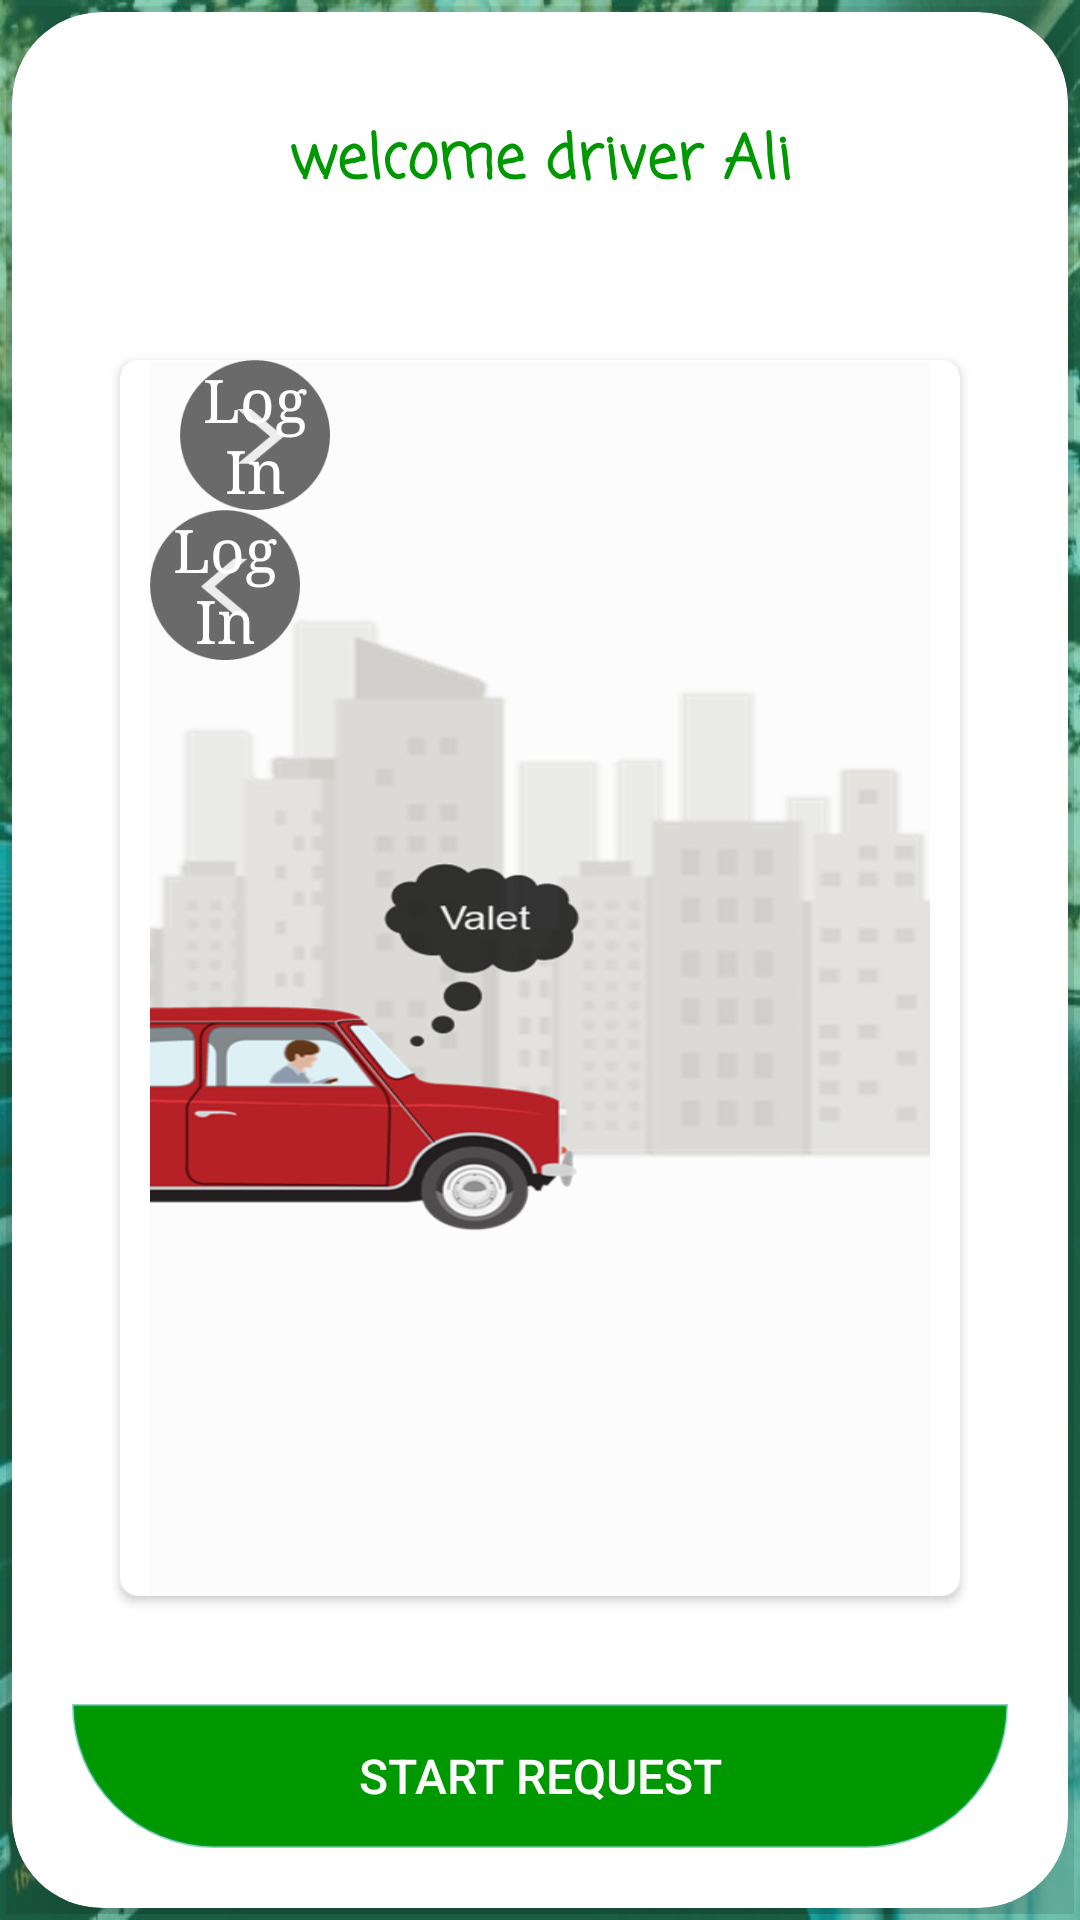

This screen was rendered from an Android layout file. Write that file and the resources it references.
<!-- AndroidManifest.xml: application theme Theme.Valet -->
<!-- res/layout/valet_driver.xml -->
<?xml version="1.0" encoding="utf-8"?>
<LinearLayout xmlns:android="http://schemas.android.com/apk/res/android"
    xmlns:app="http://schemas.android.com/apk/res-auto"
    xmlns:tools="http://schemas.android.com/tools"
    android:layout_width="match_parent"
    android:layout_height="match_parent"
    android:background="@drawable/car_park2"
    android:orientation="vertical">

    <LinearLayout
        android:layout_width="match_parent"
        android:layout_height="match_parent"
        android:background="@drawable/alpha_background"
        android:orientation="vertical">

        <LinearLayout
            android:layout_width="match_parent"
            android:layout_height="wrap_content"
            android:layout_weight="2"
            android:orientation="vertical" />

        <LinearLayout
            android:layout_width="match_parent"
            android:layout_height="match_parent"
            android:layout_weight="0.5"
            android:gravity="center"
            android:orientation="vertical"
            android:padding="2dp">

            
            
            
            
            
            
            
            
            
            
            
            
            
            
            
            
            
            
            
            
            
            
            

            
            
            
            

            

            
            
            
            
            
            
            
            
            
            
            
            <androidx.cardview.widget.CardView
                android:layout_width="match_parent"
                android:layout_height="match_parent"
                android:layout_marginStart="2dp"
                android:layout_marginTop="2dp"
                android:layout_marginEnd="2dp"
                android:layout_marginBottom="2dp"
                android:layout_weight="1.5"
                android:elevation="@dimen/cardview_default_elevation"
                app:cardBackgroundColor="@color/white"
                app:cardCornerRadius="30dp"
                app:cardElevation="30dp">

                <LinearLayout
                    android:id="@+id/log_linear"
                    android:layout_width="match_parent"
                    android:layout_height="match_parent"

                    android:layoutDirection="locale"
                    android:orientation="vertical"
                    android:padding="10dp">

                    
                    
                    
                    
                    
                    
                    
                    <TextView
                        android:layout_width="match_parent"
                        android:layout_height="wrap_content"
                        android:layout_weight="0"
                        android:fontFamily="casual"
                        android:gravity="center"

                        android:textAlignment="center"
                        android:textColor="@color/alpha_green"
                        android:textSize="16sp" />

                    <TextView
                        android:layout_width="match_parent"
                        android:layout_height="wrap_content"
                        android:layout_weight="0"
                        android:fontFamily="casual"
                        android:gravity="center"
                        android:text="welcome driver Ali"
                        android:textAlignment="center"
                        android:textColor="@color/greenApp"
                        android:textSize="20sp"
                        android:textStyle="bold" />

                    <TextView
                        android:layout_width="match_parent"
                        android:layout_height="wrap_content"
                        android:layout_weight="0"
                        android:fontFamily="casual"
                        android:gravity="center"

                        android:textAlignment="center"
                        android:textColor="@color/alpha_green"
                        android:textSize="16sp" />



                    <LinearLayout
                        android:layout_width="match_parent"
                        android:layout_height="match_parent"
                        android:layout_margin="10dp"
                        android:layout_weight="1"
                        android:orientation="vertical">
                        <androidx.cardview.widget.CardView
                            app:cardCornerRadius="6dp"
                            android:layout_margin="16dp"
                            android:layout_width="match_parent"
                            android:layout_height="match_parent">


                            <RelativeLayout
                                android:layout_width="match_parent"
                                android:layout_height="wrap_content"
                                android:layout_marginHorizontal="10dp"
                                android:gravity="center"
                                android:layout_weight="1">

                                <LinearLayout
                                    android:id="@+id/linear"
                                    android:layout_width="match_parent"
                                    android:layout_height="match_parent"
                                    android:background="@drawable/login_back"
                                    android:orientation="vertical" >

                                    <Button
                                        android:id="@+id/right"
                                        android:layout_width="50dp"
                                        android:layout_height="50dp"
                                        android:layout_gravity="center_vertical"
                                        android:layout_marginHorizontal="10dp"
                                        android:layout_marginTop="0dp"
                                        android:layout_weight="0"
                                        android:background="@drawable/rigt"
                                        android:fontFamily="serif"
                                        android:text="@string/log_in"
                                        android:textAllCaps="false"
                                        android:textColor="@color/white"
                                        android:textSize="20sp" />

                                    <Button
                                        android:id="@+id/left"
                                        android:layout_width="50dp"
                                        android:layout_height="50dp"
                                        android:layout_gravity="center_vertical"

                                        android:layout_weight="0"
                                        android:background="@drawable/left"
                                        android:fontFamily="serif"
                                        android:text="@string/log_in"
                                        android:textAllCaps="false"
                                        android:textColor="@color/white"
                                        android:textSize="20sp" />
                                </LinearLayout>

                            </RelativeLayout>
                        </androidx.cardview.widget.CardView>
                    </LinearLayout>


                    <Button
                        android:id="@+id/startRequest"
                        android:layout_width="match_parent"
                        android:layout_height="wrap_content"
                        android:layout_gravity="center"
                        android:layout_margin="10dp"
                        android:background="@drawable/layout"
                        android:padding="10dp"
                        android:text="Start Request"
                        android:textColor="@color/white"
                        android:textSize="16sp"
                        />



                    <Button
                        android:id="@+id/ReqRequest"
                        android:layout_width="match_parent"
                        android:layout_height="wrap_content"
                        android:layout_gravity="center"
                        android:layout_margin="10dp"
                        android:background="@drawable/layout"
                        android:padding="10dp"
                        android:text="Request the car"
                        android:textColor="@color/white"
                        android:textSize="16sp"
                        android:visibility="gone"
                        />
                </LinearLayout>

            </androidx.cardview.widget.CardView>
        </LinearLayout>

    </LinearLayout>

</LinearLayout>
<!-- resources referenced by this layout -->
<resources>
  <color name="alpha_green">#B4235A33</color>
  <color name="black">#FF000000</color>
  <color name="greenApp"> #009801</color>
  <color name="noColor">#00439169</color>
  <color name="white">#FFFFFFFF</color>
  <!-- drawable alpha_background (drawable) -->
  <?xml version="1.0" encoding="utf-8"?>
  <selector xmlns:android="http://schemas.android.com/apk/res/android">
      <item>
          <shape android:shape="rectangle">
              <corners android:radius="0dp"/>
              <solid android:color="#7409A168"/>
              <stroke android:width="0dp" android:color="@color/orange_light"/>
          </shape>
  
      </item>
  </selector>
  <!-- drawable button_sin (drawable) -->
  <?xml version="1.0" encoding="utf-8"?>
  <selector xmlns:android="http://schemas.android.com/apk/res/android">
      <item>
          <shape>
              
              
              
              
              <stroke
                  android:width="1dp"
                  android:color="#DFFAFAF7" />
              <corners
                  android:radius="50dp" />
              <padding
                  android:left="2dp"
                  android:top="2dp"
                  android:right="2dp"
                  android:bottom="2dp" />
          </shape>
      </item>
  </selector>
  <!-- drawable button_sin_ups (drawable) -->
  <?xml version="1.0" encoding="utf-8"?>
  <selector xmlns:android="http://schemas.android.com/apk/res/android">
      <item>
          <shape>
              <gradient
              android:startColor="#ffff"
                  android:endColor="#ffff"
              android:angle="90" />
              <stroke
                  android:width="0.2dp"
                  android:color="#DFFAFAF7" />
              <corners
                  android:radius="50dp" />
              <padding
                  android:left="2dp"
                  android:top="2dp"
                  android:right="2dp"
                  android:bottom="2dp" />
          </shape>
      </item>
  </selector>
  <!-- drawable car_park2: jpeg bitmap (drawable, 148530 bytes) -->
  <!-- drawable layout (drawable) -->
  <?xml version="1.0" encoding="utf-8"?>
  <selector xmlns:android="http://schemas.android.com/apk/res/android">
      <item>
          <shape>
              <gradient
              android:endColor="@color/greenApp"
              android:startColor="@color/greenApp"
              android:angle="90" />
              <stroke
                  android:width="1dp"
                  android:color="#7409A168" />
              <corners
                  android:bottomRightRadius="100dp"
                  android:bottomLeftRadius="100dp" />
              <padding
                  android:left="2dp"
                  android:top="2dp"
                  android:right="2dp"
                  android:bottom="2dp" />
          </shape>
      </item>
  </selector>
  <!-- drawable left: png bitmap (drawable, 2400 bytes) -->
  <!-- drawable login_back: png bitmap (drawable, 95070 bytes) -->
  <!-- drawable rigt: png bitmap (drawable, 2425 bytes) -->
  <string name="log_in">Log In</string>
  <style name="Theme.Valet" parent="Theme.MaterialComponents.DayNight.DarkActionBar">
          
          <item name="colorPrimary">@color/greenApp</item>
          <item name="colorPrimaryVariant">@color/alpha_green</item>
          <item name="colorOnPrimary">@color/white</item>
          
          <item name="colorSecondary">@color/teal_200</item>
          <item name="colorSecondaryVariant">@color/teal_700</item>
          <item name="colorOnSecondary">@color/black</item>
          
          <item name="android:statusBarColor" tools:targetApi="l">?attr/colorPrimaryVariant</item>
          
      </style>
  <color name="orange_light">#C880391E</color>
  <color name="teal_200">#FF03DAC5</color>
  <color name="teal_700">#FF018786</color>
</resources>
